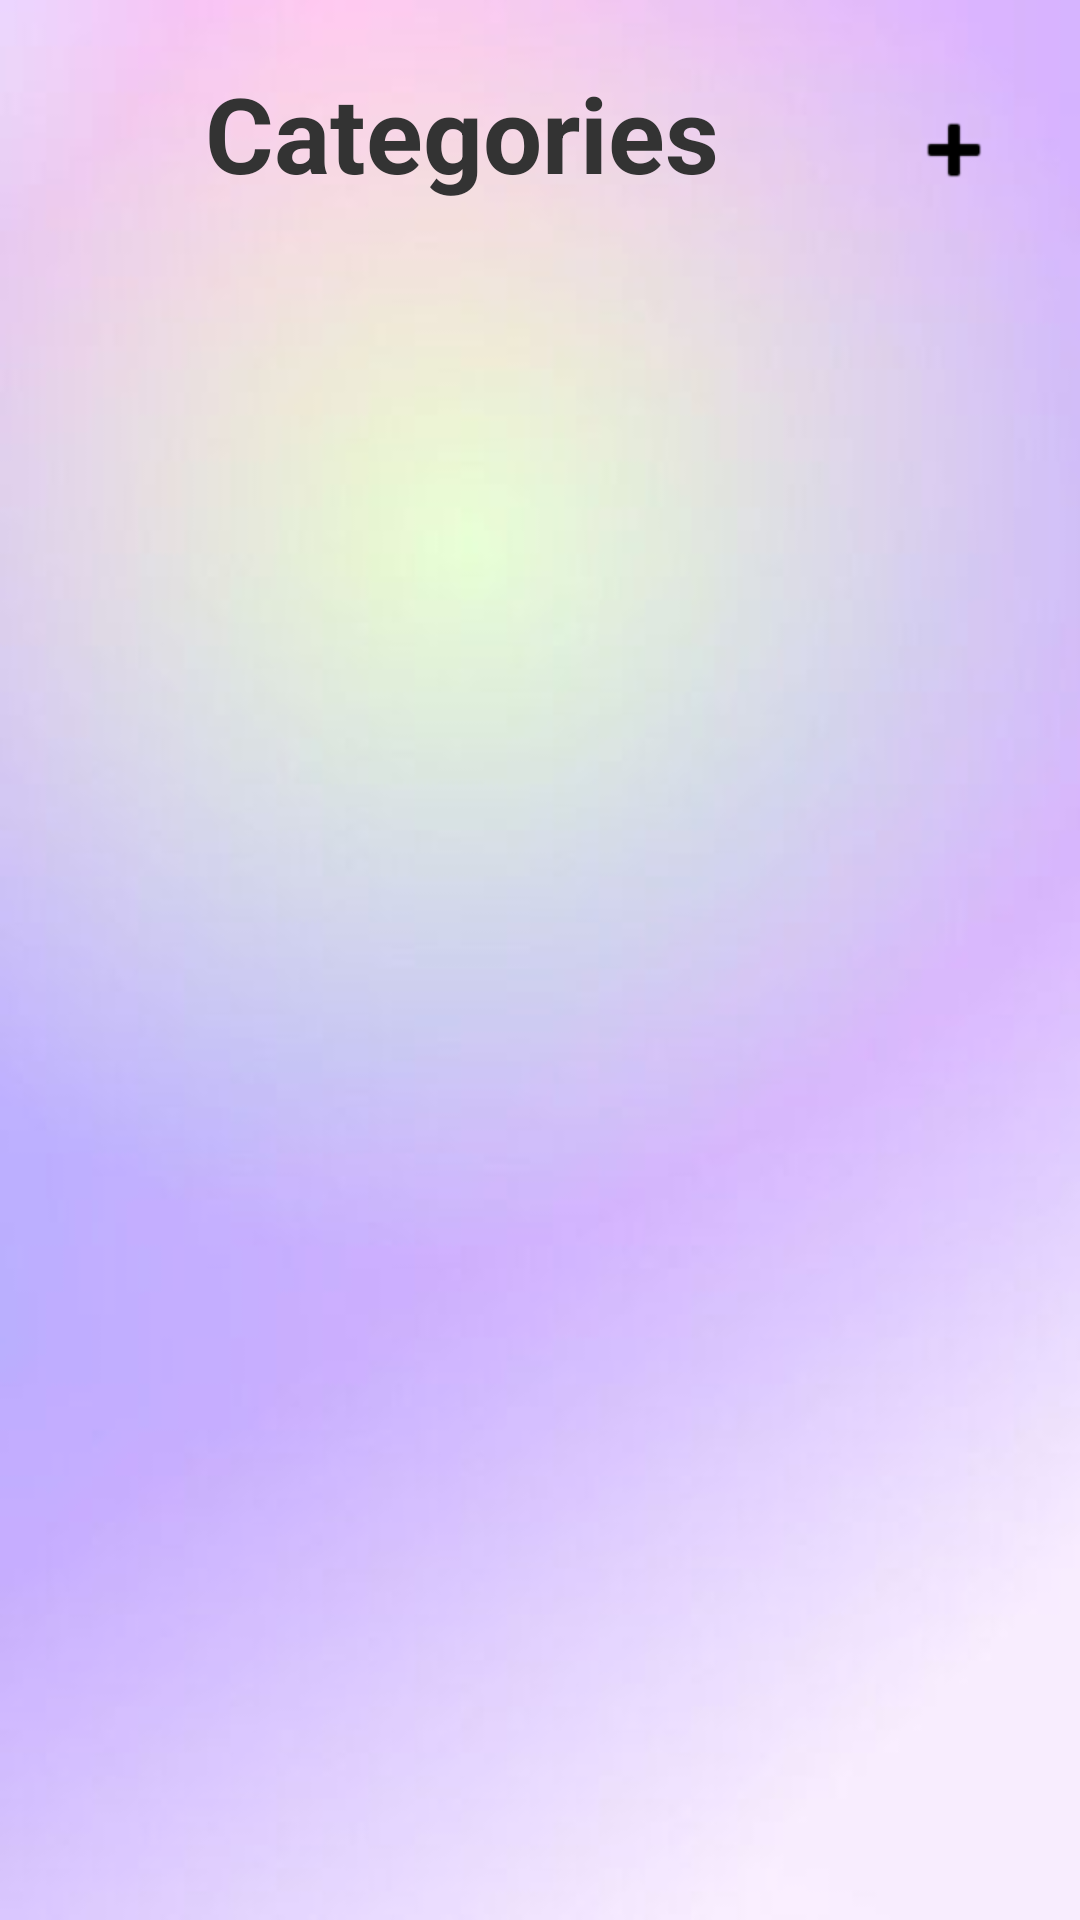

Write the Android layout XML for this screen, with the resource values it uses.
<!-- AndroidManifest.xml: application theme Theme.MatchMakeover -->
<!-- res/layout/activity_categories.xml -->
<?xml version="1.0" encoding="utf-8"?>
<LinearLayout xmlns:android="http://schemas.android.com/apk/res/android"
    android:layout_width="match_parent"
    android:layout_height="match_parent"
    xmlns:app="http://schemas.android.com/apk/res-auto"
    xmlns:tools="http://schemas.android.com/tools"
    android:orientation="vertical"
    android:background="@drawable/background"
    android:padding="16dp">

    <LinearLayout
        android:layout_width="match_parent"
        android:layout_height="wrap_content"
        android:orientation="horizontal"
        android:gravity="center_vertical"
        android:layout_marginBottom="20dp">

        <TextView
            android:id="@+id/tvTitle"
            android:layout_width="352dp"
            android:layout_height="58dp"
            android:layout_weight="1"
            android:fontFamily="sans-serif"
            android:gravity="center_horizontal"
            android:text="Categories"
            android:textColor="#333"
            android:textSize="35sp"
            android:textStyle="bold" />

        <ImageButton
            android:id="@+id/ivAddIcon"
            android:layout_width="wrap_content"
            android:layout_height="68dp"
            android:layout_gravity="center"
            android:background="@android:color/transparent"
            android:contentDescription="Add Categories"
            android:padding="10dp"
            android:src="@android:drawable/ic_input_add"
            app:tint="@color/black" />


    </LinearLayout>

    <androidx.recyclerview.widget.RecyclerView
        android:id="@+id/recyclerViewCategories"
        android:layout_width="match_parent"
        android:layout_height="0dp"
        android:layout_weight="1"
        android:orientation="vertical"
        tools:listitem="@layout/item_categories" />
</LinearLayout>
<!-- res/layout/item_categories.xml (included above) -->
<?xml version="1.0" encoding="utf-8"?>
<androidx.constraintlayout.widget.ConstraintLayout xmlns:android="http://schemas.android.com/apk/res/android"
    xmlns:app="http://schemas.android.com/apk/res-auto"
    xmlns:tools="http://schemas.android.com/tools"
    android:layout_width="match_parent"
    android:layout_height="wrap_content"
    android:background="?android:attr/selectableItemBackground"
    android:padding="12dp"
    android:gravity="center"
    tools:context=".Categories"
    tools:ignore="ExtraText">

    

    

    <ImageView
        android:id="@+id/ivCategoryImage"
        android:layout_width="89dp"
        android:layout_height="95dp"
        android:layout_marginTop="8dp"
        android:foregroundGravity="center"
        android:scaleType="centerCrop"
        android:src="@drawable/tss"
        app:layout_constraintEnd_toEndOf="parent"
        app:layout_constraintHorizontal_bias="0.214"
        app:layout_constraintStart_toStartOf="parent"
        app:layout_constraintTop_toTopOf="parent" />

    <TextView
        android:id="@+id/tvCategoryName"
        android:layout_width="88dp"
        android:layout_height="27dp"
        android:layout_marginStart="24dp"
        android:layout_marginTop="4dp"
        android:gravity="center"
        android:text="Categories"
        android:textColor="@color/black"
        android:textSize="18sp"
        android:textStyle="bold"
        app:layout_constraintStart_toStartOf="parent"
        app:layout_constraintTop_toBottomOf="@+id/ivCategoryImage" />

</androidx.constraintlayout.widget.ConstraintLayout>
<!-- resources referenced by this layout -->
<resources>
  <color name="black">#FF000000</color>
  <!-- drawable background: png bitmap (drawable, 92322 bytes) -->
  <style name="Theme.MatchMakeover" parent="Base.Theme.MatchMakeover" />
  <style name="Base.Theme.MatchMakeover" parent="Theme.Material3.DayNight.NoActionBar">
          
          
      </style>
</resources>
